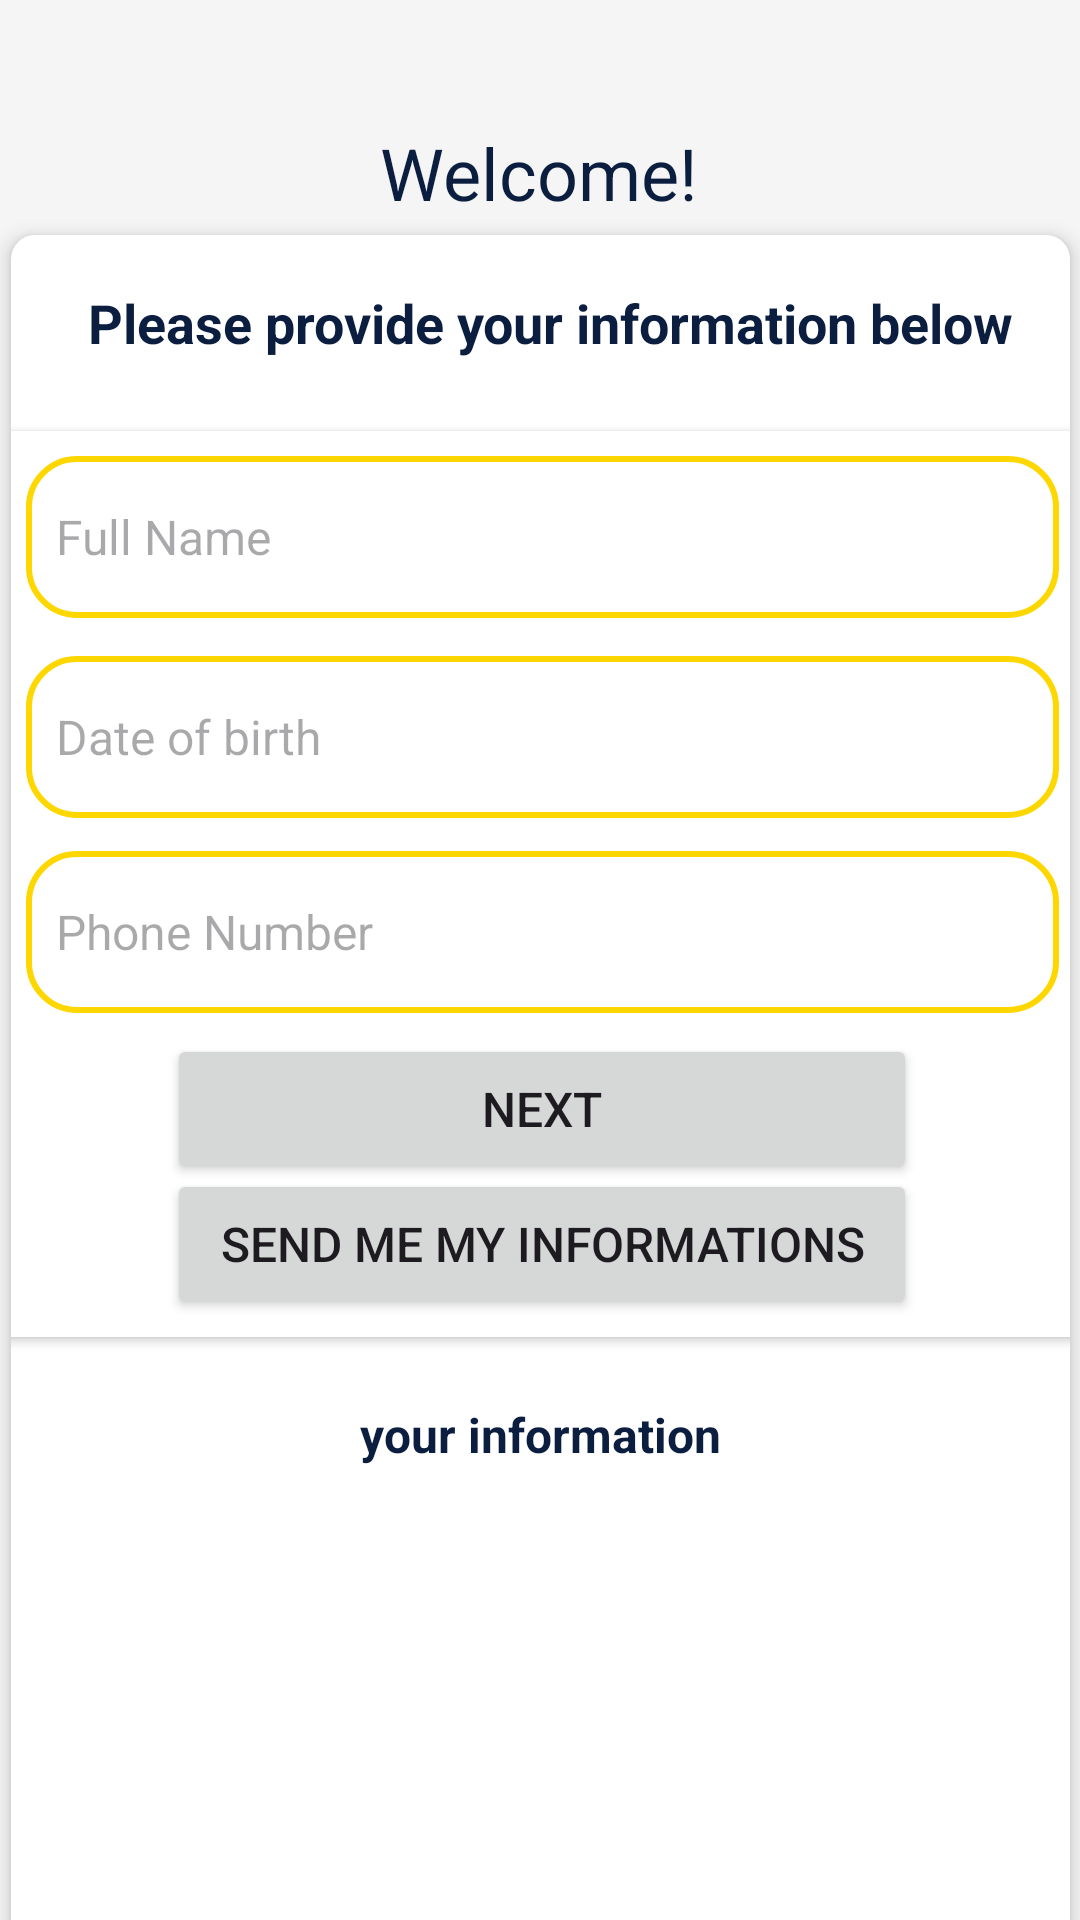

Android layout source for this screen:
<!-- AndroidManifest.xml: application theme Theme.GestionCalculateur -->
<!-- res/layout/activity_main.xml -->
<?xml version="1.0" encoding="utf-8"?>
<androidx.constraintlayout.widget.ConstraintLayout xmlns:android="http://schemas.android.com/apk/res/android"
    xmlns:app="http://schemas.android.com/apk/res-auto"
    xmlns:tools="http://schemas.android.com/tools"
    android:layout_width="match_parent"
    android:layout_height="match_parent"
    tools:context=".MainActivity"
    android:orientation="vertical"
    android:layout_gravity="center"
    android:background="@color/lightGrey">

    <TextView
        android:id="@+id/textView"
        android:layout_width="192dp"
        android:layout_height="52dp"
        android:gravity="center"
        android:text="Welcome!"
        android:textColor="@color/navyBlue"
        android:textSize="24sp"
        app:layout_constraintBottom_toBottomOf="parent"
        app:layout_constraintEnd_toEndOf="parent"
        app:layout_constraintHorizontal_bias="0.497"
        app:layout_constraintStart_toStartOf="parent"
        app:layout_constraintTop_toTopOf="parent"
        app:layout_constraintVertical_bias="0.054" />

    <androidx.cardview.widget.CardView
        android:layout_width="353dp"
        android:layout_height="627dp"
        android:background="@drawable/rectangle"
        android:padding="50px"
        app:cardCornerRadius="8dp"
        app:cardElevation="4dp"
        app:layout_constraintBottom_toBottomOf="parent"
        app:layout_constraintEnd_toEndOf="parent"
        app:layout_constraintStart_toStartOf="parent"
        app:layout_constraintTop_toBottomOf="@+id/textView"
        app:layout_constraintVertical_bias="0.08">


        <androidx.cardview.widget.CardView
            android:layout_width="match_parent"
            android:layout_height="wrap_content"
            app:layout_constraintBottom_toBottomOf="parent"
            app:layout_constraintEnd_toEndOf="parent"
            app:layout_constraintStart_toStartOf="parent"
            app:layout_constraintTop_toTopOf="parent">

            <androidx.constraintlayout.widget.ConstraintLayout
                android:layout_width="353dp"
                android:layout_height="624dp"
                android:layout_gravity="center_horizontal">

                <TextView
                    android:id="@+id/textView2"
                    android:layout_width="match_parent"
                    android:layout_height="52dp"
                    android:gravity="center"
                    android:paddingLeft="20px"
                    android:paddingTop="20px"
                    android:text="Please provide your information below"
                    android:textColor="@color/navyBlue"
                    android:textSize="18sp"
                    android:textStyle="bold"
                    app:layout_constraintEnd_toEndOf="parent"
                    app:layout_constraintStart_toStartOf="parent"
                    app:layout_constraintTop_toTopOf="parent" />

                <androidx.cardview.widget.CardView
                    android:layout_width="361dp"
                    android:layout_height="302dp"
                    android:layout_marginTop="40px"
                    app:layout_constraintBottom_toBottomOf="parent"
                    app:layout_constraintEnd_toEndOf="parent"
                    app:layout_constraintHorizontal_bias="0.47"
                    app:layout_constraintStart_toStartOf="parent"
                    app:layout_constraintTop_toBottomOf="@+id/textView2"
                    app:layout_constraintVertical_bias="0.0">

                    <EditText
                        android:id="@+id/editTextFullName"
                        android:layout_width="match_parent"
                        android:layout_height="54dp"
                        android:layout_marginLeft="25px"
                        android:layout_marginTop="25px"
                        android:layout_marginRight="25px"
                        android:background="@drawable/rectangle"
                        android:hint="Full Name"
                        android:inputType="text"
                        android:paddingLeft="30px"
                        android:textSize="16sp" />

                    <EditText
                        android:id="@+id/editTextBirth"
                        android:layout_width="match_parent"
                        android:layout_height="54dp"
                        android:layout_marginLeft="25px"
                        android:layout_marginTop="75dp"
                        android:layout_marginRight="25px"
                        android:background="@drawable/rectangle"
                        android:hint="Date of birth"
                        android:inputType="date"
                        android:paddingLeft="30px"
                        android:textSize="16sp" />

                    <EditText
                        android:id="@+id/editTextPhoneNumber"
                        android:layout_width="match_parent"
                        android:layout_height="54dp"
                        android:layout_marginLeft="25px"
                        android:layout_marginTop="140dp"
                        android:layout_marginRight="25px"
                        android:background="@drawable/rectangle"
                        android:hint="Phone Number"
                        android:inputType="phone"
                        android:paddingLeft="30px"
                        android:textSize="16sp" />

                    <Button
                        android:id="@+id/buttonNext"
                        android:layout_width="250dp"
                        android:layout_height="50dp"
                        android:layout_gravity="center"
                        android:layout_marginTop="75dp"
                        android:text="Next"
                        android:textSize="16sp" />

                    <Button
                        android:id="@+id/buttonSms"
                        android:layout_width="250dp"
                        android:layout_height="50dp"
                        android:layout_gravity="center"
                        android:layout_marginTop="120dp"
                        android:text="Send me my informations"
                        android:textSize="16sp" />

                </androidx.cardview.widget.CardView>
            </androidx.constraintlayout.widget.ConstraintLayout>
        </androidx.cardview.widget.CardView>

        <androidx.cardview.widget.CardView
            android:layout_width="match_parent"
            android:layout_height="243dp"
            android:layout_marginTop="380dp">

            <androidx.constraintlayout.widget.ConstraintLayout
                android:layout_width="wrap_content"
                android:layout_height="wrap_content" />

            <TextView
                android:layout_width="match_parent"
                android:layout_height="40dp"
                android:text="your information"
                android:gravity="center"
                android:textSize="16dp"
                android:textStyle="bold"
                android:textColor="@color/navyBlue"
                />


        </androidx.cardview.widget.CardView>

    </androidx.cardview.widget.CardView>



</androidx.constraintlayout.widget.ConstraintLayout>
<!-- resources referenced by this layout -->
<resources>
  <color name="lightGrey">#F5F5F5</color>
  <color name="navyBlue">#0B1E3F</color>
  <!-- drawable rectangle (drawable) -->
  <?xml version="1.0" encoding="utf-8"?>
  <shape android:shape="rectangle" xmlns:android="http://schemas.android.com/apk/res/android">
      <stroke
          android:width="2dp"
          android:color="@color/Gold"
          />
      <corners android:radius="16dp"/>
  
  </shape>
  <style name="Theme.GestionCalculateur" parent="Base.Theme.GestionCalculateur" />
  <color name="Gold">#FFD700</color>
  <style name="Base.Theme.GestionCalculateur" parent="Theme.Material3.DayNight.NoActionBar">
          
          
      </style>
</resources>
